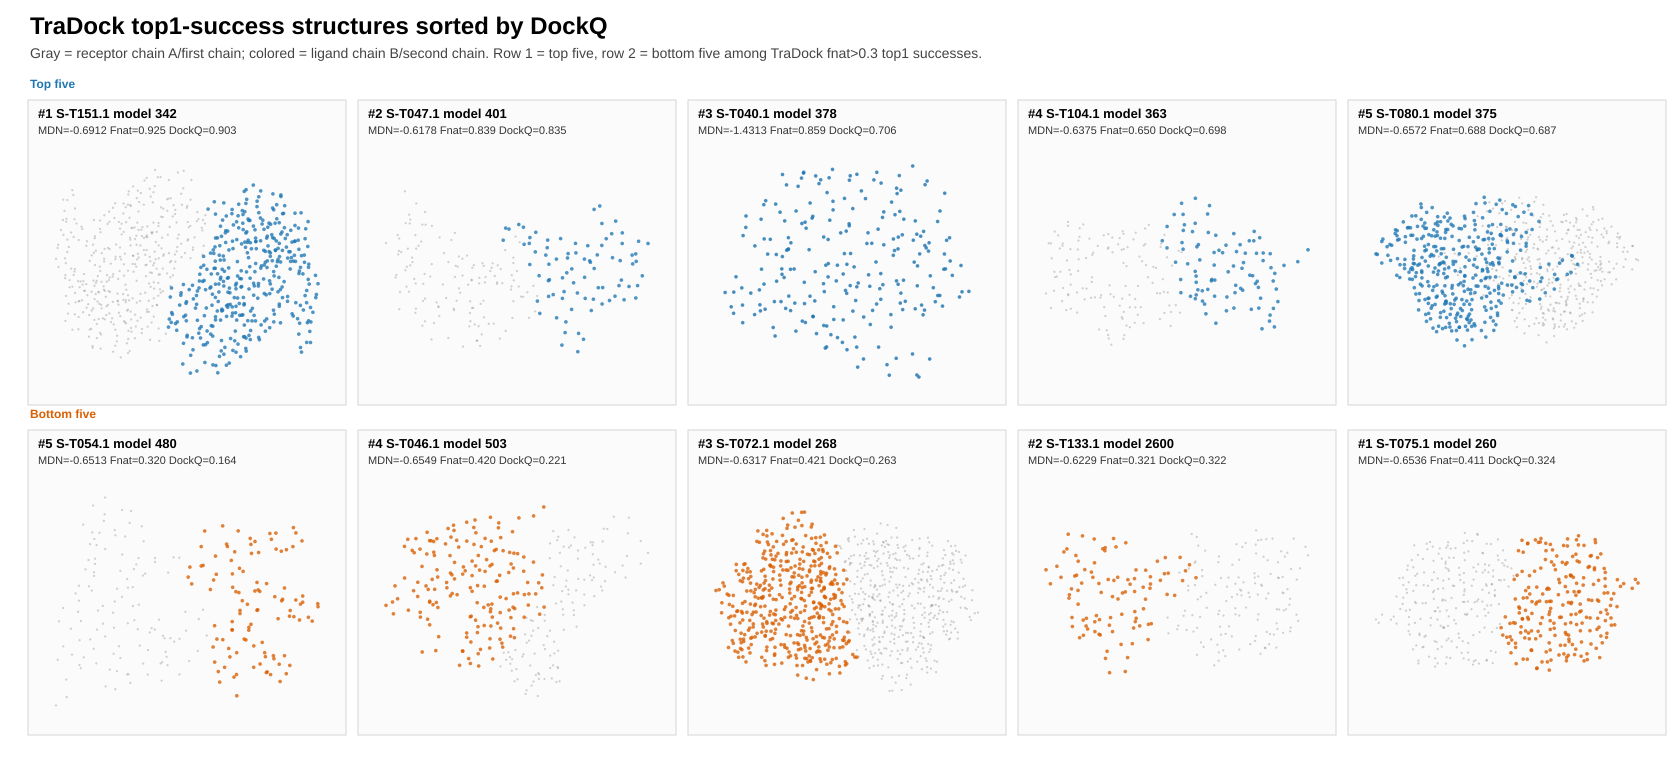

The data file committed next to this chart (first rows):
metric, group, rank_in_group, target, model_id, mdn_score, fnat, dockq, classification, rec_chain, lig_chain, extracted_pdb
dockq, top5, 1, S-T151.1, 342, -0.6912, 0.925, 0.9026, high, A, B, results/tradock_top1_success_structure_m…
dockq, top5, 2, S-T047.1, 401, -0.6178, 0.8393, 0.8349, high, A, B, results/tradock_top1_success_structure_m…
dockq, top5, 3, S-T040.1, 378, -1.431, 0.8594, 0.7056, medium, A, A, results/tradock_top1_success_structure_m…
dockq, top5, 4, S-T104.1, 363, -0.6375, 0.65, 0.6977, medium, E, F, results/tradock_top1_success_structure_m…
dockq, top5, 5, S-T080.1, 375, -0.6572, 0.6875, 0.6871, medium, A, B, results/tradock_top1_success_structure_m…
dockq, bottom5, 1, S-T054.1, 480, -0.6513, 0.32, 0.1639, incorrect, A, C, results/tradock_top1_success_structure_m…
dockq, bottom5, 2, S-T046.1, 503, -0.6549, 0.4203, 0.2212, incorrect, A, B, results/tradock_top1_success_structure_m…
dockq, bottom5, 3, S-T072.1, 268, -0.6317, 0.4211, 0.2632, incorrect, A, B, results/tradock_top1_success_structure_m…
dockq, bottom5, 4, S-T133.1, 2600, -0.6229, 0.3208, 0.3221, acceptable, A, D, results/tradock_top1_success_structure_m…
dockq, bottom5, 5, S-T075.1, 260, -0.6536, 0.411, 0.3237, acceptable, A, B, results/tradock_top1_success_structure_m…
